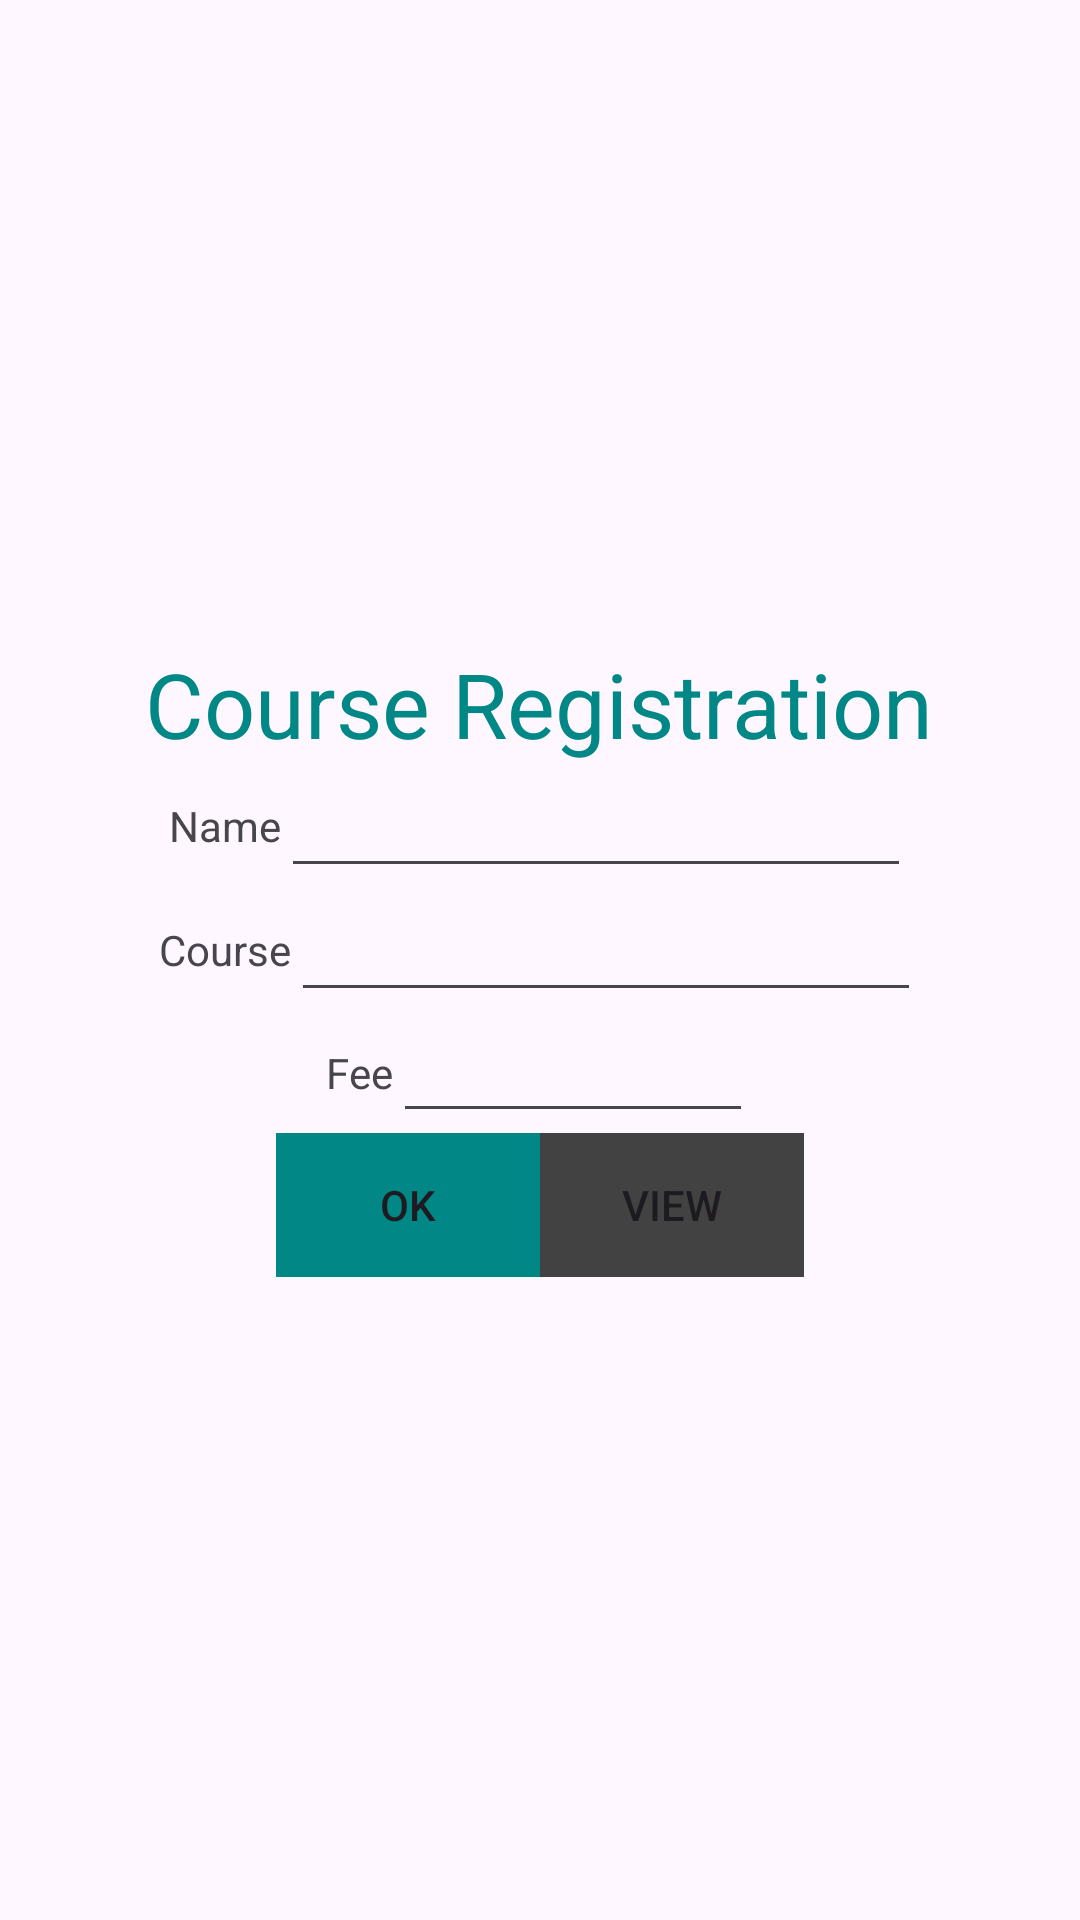

Reconstruct the res/layout file that produces this screen, plus the resources it refers to.
<!-- AndroidManifest.xml: application theme Theme.MyCourseNew -->
<!-- res/layout/activity_main.xml -->
<?xml version="1.0" encoding="utf-8"?>
<LinearLayout xmlns:android="http://schemas.android.com/apk/res/android"
    xmlns:app="http://schemas.android.com/apk/res-auto"
    xmlns:tools="http://schemas.android.com/tools"
    android:id="@+id/main"
    android:layout_width="match_parent"
    android:layout_height="match_parent"
    android:orientation="vertical"
    android:gravity="center"
    tools:context=".MainActivity">

    <LinearLayout
        android:layout_width="wrap_content"
        android:layout_height="wrap_content"
        android:orientation="vertical"
        android:gravity="center">

        <TextView
            android:layout_width="wrap_content"
            android:layout_height="wrap_content"
            android:text="Course Registration"
            android:textColor="@color/design_default_color_secondary_variant"
            android:textSize="30dp"
            />


    </LinearLayout>

    <LinearLayout
        android:layout_width="wrap_content"
        android:layout_height="wrap_content"
        android:orientation="horizontal"
        android:gravity="center">

        <TextView
            android:layout_width="wrap_content"
            android:layout_height="wrap_content"
            android:text="Name"
            />

        <EditText
            android:layout_width="wrap_content"
            android:layout_height="wrap_content"
            android:layout_weight="1"
            android:ems="10"
            android:id="@+id/name"
            android:textAlignment="center"
            />

    </LinearLayout>

    <LinearLayout
        android:layout_width="wrap_content"
        android:layout_height="wrap_content"
        android:orientation="horizontal"
        android:gravity="center">

        <TextView
            android:layout_width="wrap_content"
            android:layout_height="wrap_content"
            android:text="Course"
            />

        <EditText
            android:layout_width="wrap_content"
            android:layout_height="wrap_content"
            android:layout_weight="1"
            android:ems="10"
            android:id="@+id/course"
            android:textAlignment="center"
            />

    </LinearLayout>

    <LinearLayout
        android:layout_width="wrap_content"
        android:layout_height="wrap_content"
        android:orientation="horizontal"
        android:gravity="center">

        <TextView
            android:layout_width="wrap_content"
            android:layout_height="wrap_content"
            android:text="Fee"
            />

        <EditText
            android:layout_width="120dp"
            android:layout_height="wrap_content"
            android:layout_weight="1"
            android:ems="10"
            android:id="@+id/fee"
            android:textAlignment="center"
            android:padding="8dp"
            />

    </LinearLayout>

    <LinearLayout
        android:layout_width="wrap_content"
        android:layout_height="wrap_content"
        android:orientation="horizontal"
        android:gravity="center">

        <Button
            android:layout_width="wrap_content"
            android:layout_height="wrap_content"
            android:layout_weight="1"
            android:id="@+id/bt1"
            android:text="OK"
            android:background="@color/design_default_color_secondary_variant"


            />

        <Button
            android:layout_width="wrap_content"
            android:layout_height="wrap_content"
            android:layout_weight="1"
            android:id="@+id/bt2"
            android:text="View"
            android:background="@color/cardview_dark_background"

            />

    </LinearLayout>
</LinearLayout>
<!-- resources referenced by this layout -->
<resources>
  <style name="Theme.MyCourseNew" parent="Base.Theme.MyCourseNew" />
  <style name="Base.Theme.MyCourseNew" parent="Theme.Material3.DayNight.NoActionBar">
          
          
      </style>
</resources>
